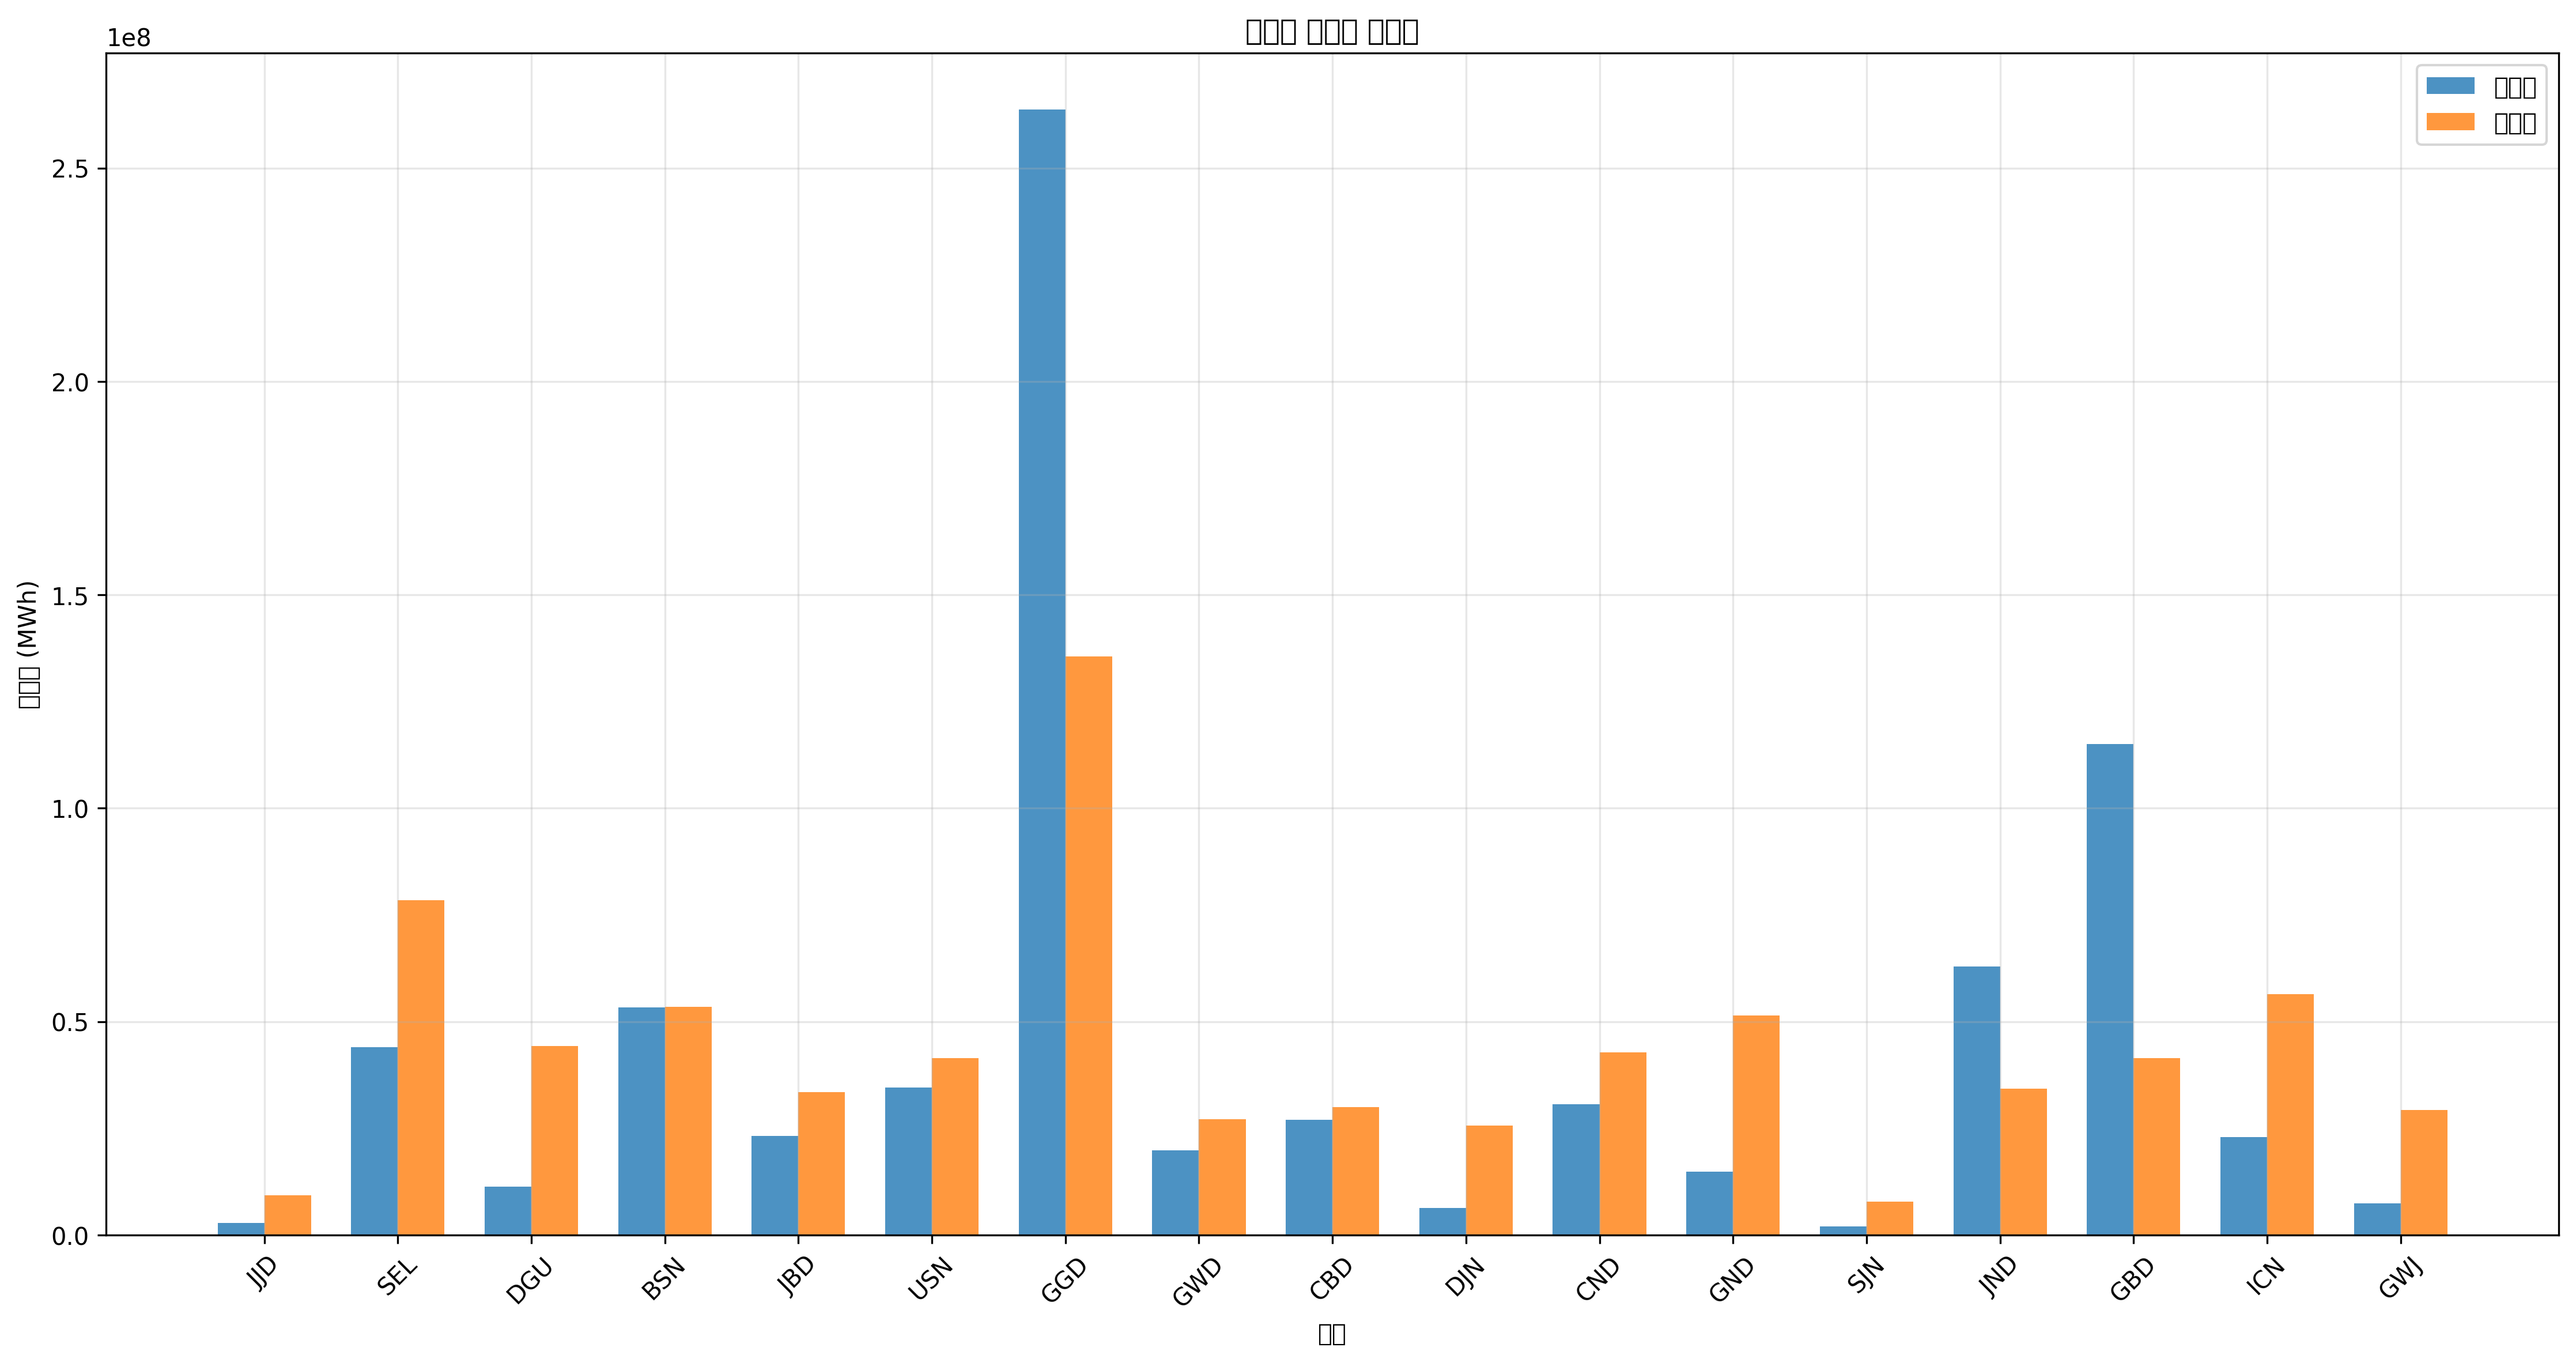

The data file committed next to this chart (first rows):
지역, 발전량(MWh), 부하량(MWh), 밸런스(MWh)
JJD, 2846518, 9276956, -6430438
SEL, 44013186, 78485754, -34472568
DGU, 11333587, 44234691, -32901103
BSN, 53302650, 53511647, -208997
JBD, 23250884, 33534367, -10283483
USN, 34617152, 41377929, -6760777
GGD, 263745381, 135560834, 128184547
GWD, 19812568, 27114172, -7301604
CBD, 26928125, 29970934, -3042809
DJN, 6272979, 25680778, -19407799
CND, 30645324, 42811323, -12165999
GND, 14778036, 51371582, -36593546
SJN, 2020510, 7843562, -5823052
JND, 62887013, 34251064, 28635949
GBD, 115007938, 41377929, 73630009
ICN, 22985014, 56368409, -33383395
GWJ, 7342707, 29254237, -21911530
